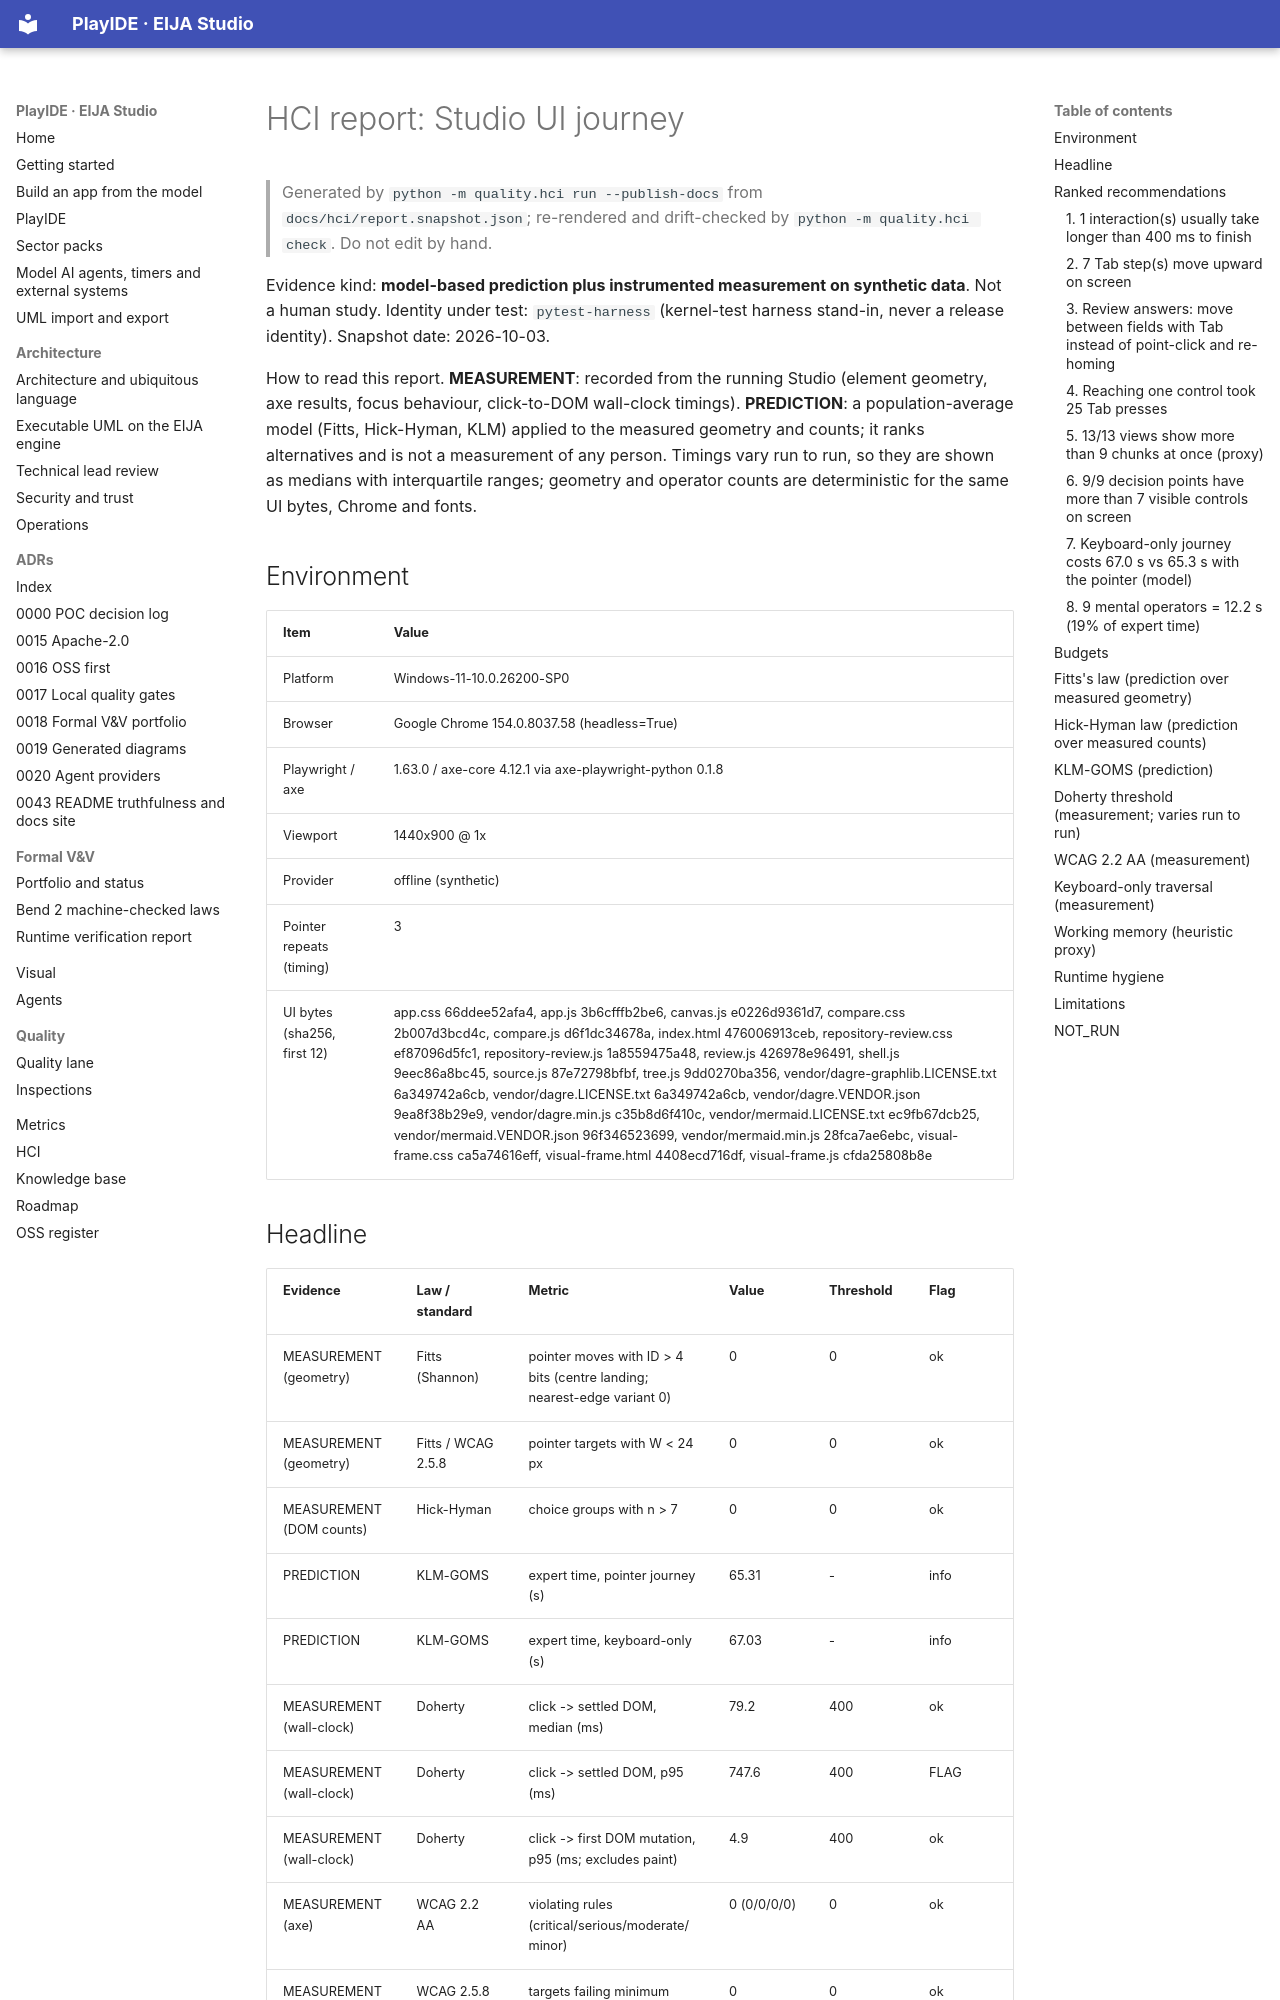

repository: 45ck/eija-studio · page: demos/evidence/hci-review-2026-10-03/REPORT/index.html · generator: mkdocs

# HCI report: Studio UI journey

> Generated by `python -m quality.hci run --publish-docs` from `docs/hci/report.snapshot.json`; re-rendered and drift-checked by `python -m quality.hci check`. Do not edit by hand.

Evidence kind: **model-based prediction plus instrumented measurement on synthetic data**. Not a human study. Identity under test: `pytest-harness` (kernel-test harness stand-in, never a release identity). Snapshot date: 2026-10-03.

How to read this report. **MEASUREMENT**: recorded from the running Studio (element geometry, axe results, focus behaviour, click-to-DOM wall-clock timings). **PREDICTION**: a population-average model (Fitts, Hick-Hyman, KLM) applied to the measured geometry and counts; it ranks alternatives and is not a measurement of any person. Timings vary run to run, so they are shown as medians with interquartile ranges; geometry and operator counts are deterministic for the same UI bytes, Chrome and fonts.

## Environment

| Item | Value |
|---|---|
| Platform | Windows-11-10.0.26200-SP0 |
| Browser | Google Chrome 154.0.8037.58 (headless=True) |
| Playwright / axe | 1.63.0 / axe-core 4.12.1 via axe-playwright-python 0.1.8 |
| Viewport | 1440x900 @ 1x |
| Provider | offline (synthetic) |
| Pointer repeats (timing) | 3 |
| UI bytes (sha256, first 12) | app.css 66ddee52afa4, app.js 3b6cfffb2be6, canvas.js e0226d9361d7, compare.css 2b007d3bcd4c, compare.js d6f1dc34678a, index.html 476006913ceb, repository-review.css ef87096d5fc1, repository-review.js 1a8559475a48, review.js 426978e96491, shell.js 9eec86a8bc45, source.js 87e72798bfbf, tree.js 9dd0270ba356, vendor/dagre-graphlib.LICENSE.txt 6a349742a6cb, vendor/dagre.LICENSE.txt 6a349742a6cb, vendor/dagre.VENDOR.json 9ea8f38b29e9, vendor/dagre.min.js c35b8d6f410c, vendor/mermaid.LICENSE.txt ec9fb67dcb25, vendor/mermaid.VENDOR.json 96f346523699, vendor/mermaid.min.js 28fca7ae6ebc, visual-frame.css ca5a74616eff, visual-frame.html 4408ecd716df, visual-frame.js cfda25808b8e |
